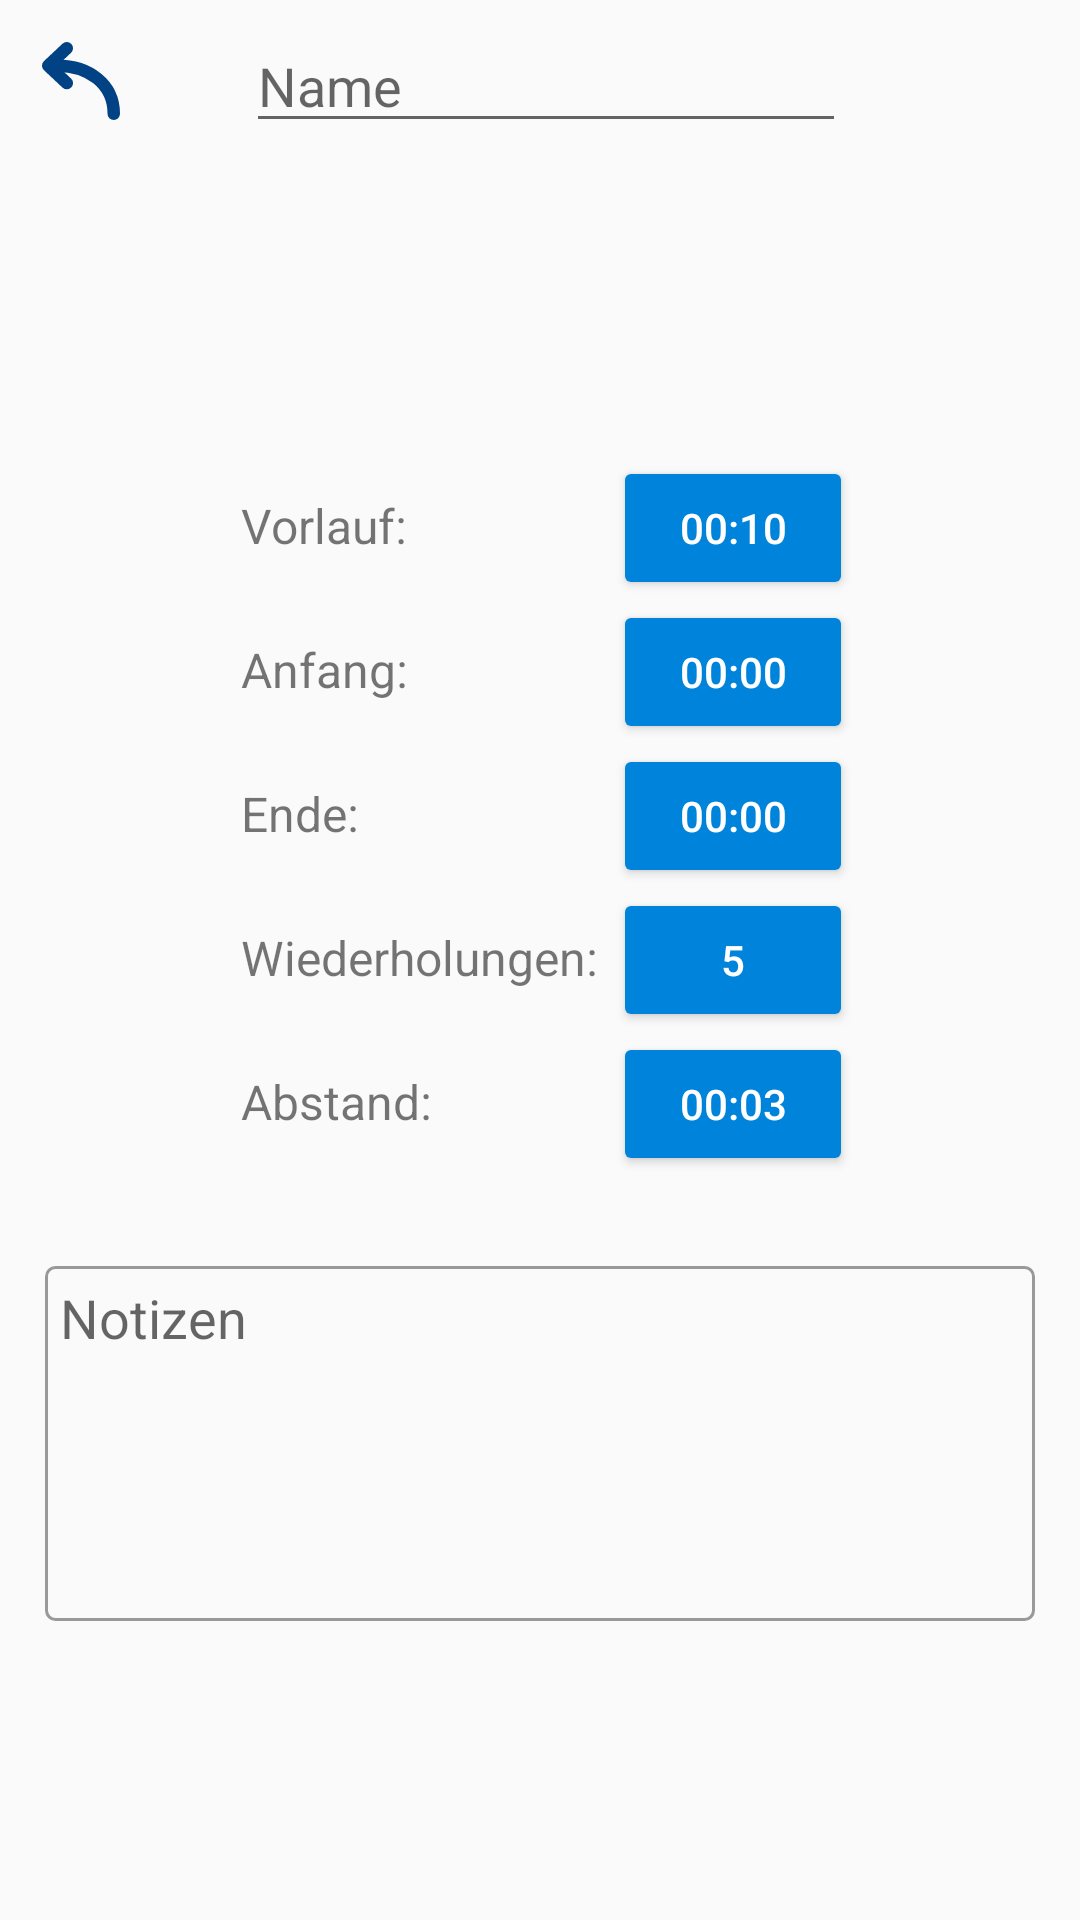

Write the Android layout XML for this screen, with the resource values it uses.
<!-- AndroidManifest.xml: application theme Theme.ChoreoLooper -->
<!-- res/layout/fragment_edit_scene.xml -->
<?xml version="1.0" encoding="utf-8"?>
<androidx.constraintlayout.widget.ConstraintLayout
    xmlns:android="http://schemas.android.com/apk/res/android"
    xmlns:app="http://schemas.android.com/apk/res-auto"
    xmlns:tools="http://schemas.android.com/tools"
    android:layout_width="match_parent"
    android:layout_height="match_parent">

    <ImageButton
        android:id="@+id/edit_back"
        android:layout_width="wrap_content"
        android:layout_height="50dp"
        android:layout_margin="2dp"
        android:adjustViewBounds="true"
        android:background="?attr/selectableItemBackground"
        android:contentDescription="@string/back"
        android:padding="12dp"
        android:scaleType="fitCenter"
        android:src="@drawable/leave"
        app:layout_constraintTop_toTopOf="parent"
        app:layout_constraintLeft_toLeftOf="parent"/>

    <EditText
        android:id="@+id/edit_name"
        android:layout_width="200dp"
        android:layout_height="wrap_content"
        android:layout_marginLeft="12dp"
        android:layout_marginRight="60dp"
        android:hint="@string/name"
        android:importantForAutofill="no"
        android:inputType="text"
        app:layout_constrainedWidth="true"
        app:layout_constraintLeft_toRightOf="@id/edit_back"
        app:layout_constraintRight_toRightOf="parent"
        app:layout_constraintTop_toTopOf="@id/edit_back"
        app:layout_constraintBottom_toBottomOf="@id/edit_back"
        tools:ignore="RtlHardcoded" />


    <LinearLayout
        android:layout_width="match_parent"
        android:layout_height="wrap_content"
        app:layout_constrainedHeight="true"
        app:layout_constraintTop_toBottomOf="@id/edit_back"
        app:layout_constraintBottom_toBottomOf="parent">

        <ScrollView
            android:id="@+id/edit_body"
            android:layout_width="match_parent"
            android:layout_height="wrap_content"
            android:orientation="vertical"
            android:fillViewport="false">

            <LinearLayout
                android:layout_width="match_parent"
                android:layout_height="wrap_content"
                android:orientation="vertical">

                <GridLayout
                    android:id="@+id/detailsView"
                    android:layout_width="wrap_content"
                    android:layout_height="wrap_content"
                    android:layout_gravity="center_horizontal"
                    android:padding="15dp"
                    android:columnCount="2"
                    app:layout_constraintLeft_toLeftOf="parent"
                    app:layout_constraintRight_toRightOf="parent"
                    app:layout_constraintTop_toTopOf="parent">

                    <TextView
                        android:layout_width="wrap_content"
                        android:layout_height="wrap_content"
                        android:padding="5dp"
                        android:text="@string/paramPre"
                        android:textSize="16sp" />

                    <Button
                        android:id="@+id/prePause"
                        style="@style/RoundedBGButtonStyle"
                        android:layout_width="80dp"
                        android:layout_height="wrap_content"
                        android:padding="5dp"
                        android:text="@string/paramPreDefault" />

                    <TextView
                        android:layout_width="wrap_content"
                        android:layout_height="wrap_content"
                        android:padding="5dp"
                        android:text="@string/paramStart"
                        android:textSize="16sp" />

                    <Button
                        android:id="@+id/startTime"
                        style="@style/RoundedBGButtonStyle"
                        android:layout_width="80dp"
                        android:layout_height="wrap_content"
                        android:padding="5dp"
                        android:text="@string/paramStartDefault" />

                    <TextView
                        android:layout_width="wrap_content"
                        android:layout_height="wrap_content"
                        android:padding="5dp"
                        android:text="@string/paramEnd"
                        android:textSize="16sp" />

                    <Button
                        android:id="@+id/endTime"
                        style="@style/RoundedBGButtonStyle"
                        android:layout_width="80dp"
                        android:layout_height="wrap_content"
                        android:padding="5dp"
                        android:text="@string/paramEndDefault" />

                    <TextView
                        android:layout_width="wrap_content"
                        android:layout_height="wrap_content"
                        android:padding="5dp"
                        android:text="@string/paramReps"
                        android:textSize="16sp" />

                    <Button
                        android:id="@+id/reps"
                        style="@style/RoundedBGButtonStyle"
                        android:layout_width="80dp"
                        android:layout_height="wrap_content"
                        android:padding="5dp"
                        android:text="@string/paramRepDefault" />

                    <TextView
                        android:layout_width="wrap_content"
                        android:layout_height="wrap_content"
                        android:padding="5dp"
                        android:text="@string/paramInter"
                        android:textSize="16sp" />

                    <Button
                        android:id="@+id/interPause"
                        style="@style/RoundedBGButtonStyle"
                        android:layout_width="80dp"
                        android:layout_height="wrap_content"
                        android:padding="5dp"
                        android:text="@string/paramInterDefault" />
                </GridLayout>

                <EditText
                    android:id="@+id/edit_notes"
                    android:layout_width="match_parent"
                    android:layout_height="wrap_content"
                    android:layout_margin="15dp"
                    android:background="@drawable/edit_text_border"
                    android:gravity="top"
                    android:hint="@string/notes"
                    android:importantForAutofill="no"
                    android:inputType="textMultiLine"
                    android:minLines="5"
                    android:padding="5dp"
                    android:scrollbars="vertical"/>
            </LinearLayout>
        </ScrollView>
    </LinearLayout>
</androidx.constraintlayout.widget.ConstraintLayout>
<!-- resources referenced by this layout -->
<resources>
  <!-- drawable edit_text_border (drawable) -->
  <shape
      xmlns:android="http://schemas.android.com/apk/res/android"
      android:shape="rectangle">
    <solid
        android:color="@android:color/transparent"/>
  
    <corners
        android:bottomRightRadius="3dp"
        android:bottomLeftRadius="3dp"
        android:topLeftRadius="3dp"
        android:topRightRadius="3dp"/>
    <stroke
        android:color="?colorOnSecondary"
        android:width="1dp"/>
  </shape>
  <!-- drawable leave (drawable) -->
  <vector xmlns:android="http://schemas.android.com/apk/res/android"
      android:width="5dp"
      android:height="5dp"
      android:viewportWidth="5"
      android:viewportHeight="5">
    <path
        android:pathData="m4.6,4.6c-0,-1.9178 -1.6142,-3.0833 -3.6054,-3.0833"
        android:strokeLineJoin="round"
        android:strokeWidth="0.800001"
        android:fillColor="#00000000"
        android:strokeColor="?colorPrimary"
        android:strokeLineCap="round"/>
    <path
        android:pathData="M1.5892,2.6335 L0.4,1.5167 1.5892,0.4"
        android:strokeLineJoin="round"
        android:strokeWidth="0.8"
        android:fillColor="#00000000"
        android:strokeColor="?colorPrimary"
        android:strokeLineCap="round"/>
  </vector>
  <string name="back">Zurück</string>
  <string name="name">Name</string>
  <string name="notes">Notizen</string>
  <string name="paramEnd">Ende:</string>
  <string name="paramEndDefault" translatable="false">00:00</string>
  <string name="paramInter">Abstand:</string>
  <string name="paramInterDefault" translatable="false">00:03</string>
  <string name="paramPre">Vorlauf:</string>
  <string name="paramPreDefault" translatable="false">00:10</string>
  <string name="paramRepDefault" translatable="false">5</string>
  <string name="paramReps">Wiederholungen:</string>
  <string name="paramStart">Anfang:</string>
  <string name="paramStartDefault" translatable="false">00:00</string>
  <style name="RoundedBGButtonStyle" parent="android:Widget.Material.Button">
          <item name="android:backgroundTint">@color/blue</item>
          <item name="android:textColor">@color/white</item>
      </style>
  <color name="blue">#0083DA</color>
  <color name="white">#FFFFFFFF</color>
  <color name="dark_blue">#004284</color>
  <color name="dark_white">#FF999999</color>
  <!-- drawable shadowtop (drawable) -->
  <vector xmlns:android="http://schemas.android.com/apk/res/android"
      xmlns:aapt="http://schemas.android.com/aapt"
      android:width="5dp"
      android:height="5dp"
      android:viewportWidth="5"
      android:viewportHeight="5">
    <path
        android:pathData="M0,-0h5v5h-5z"
        android:strokeLineJoin="round"
        android:strokeWidth="0.141574"
        android:strokeColor="#00000000"
        android:strokeLineCap="round">
      <aapt:attr name="android:fillColor">
        <gradient
            android:startX="2.5"
            android:startY="5 "
            android:endX="2.5"
            android:endY="0"
            android:type="linear">
          <item android:offset="0" android:color="#FFc3c3c3"/>
          <item android:offset="0.15" android:color="#78c3c3c3"/>
          <item android:offset="1" android:color="#00c3c3c3"/>
        </gradient>
      </aapt:attr>
    </path>
  </vector>
  <style name="MyTimePickerStyle" parent="android:Widget.Material.TimePicker">
          <item name="android:timePickerMode">spinner</item>
      </style>
  <style name="DrawerArrowStyle" parent="@style/Widget.AppCompat.DrawerArrowToggle">
          <item name="spinBars">true</item>
          <item name="thickness">3.66dp</item>
          <item name="barLength">28dp</item>
          <item name="gapBetweenBars">5.33dp</item>
          <item name="drawableSize">50dp</item>
          <item name="color">@color/white</item>
          <item name="arrowShaftLength">28dp</item>
          <item name="arrowHeadLength">12dp</item>
      </style>
</resources>
